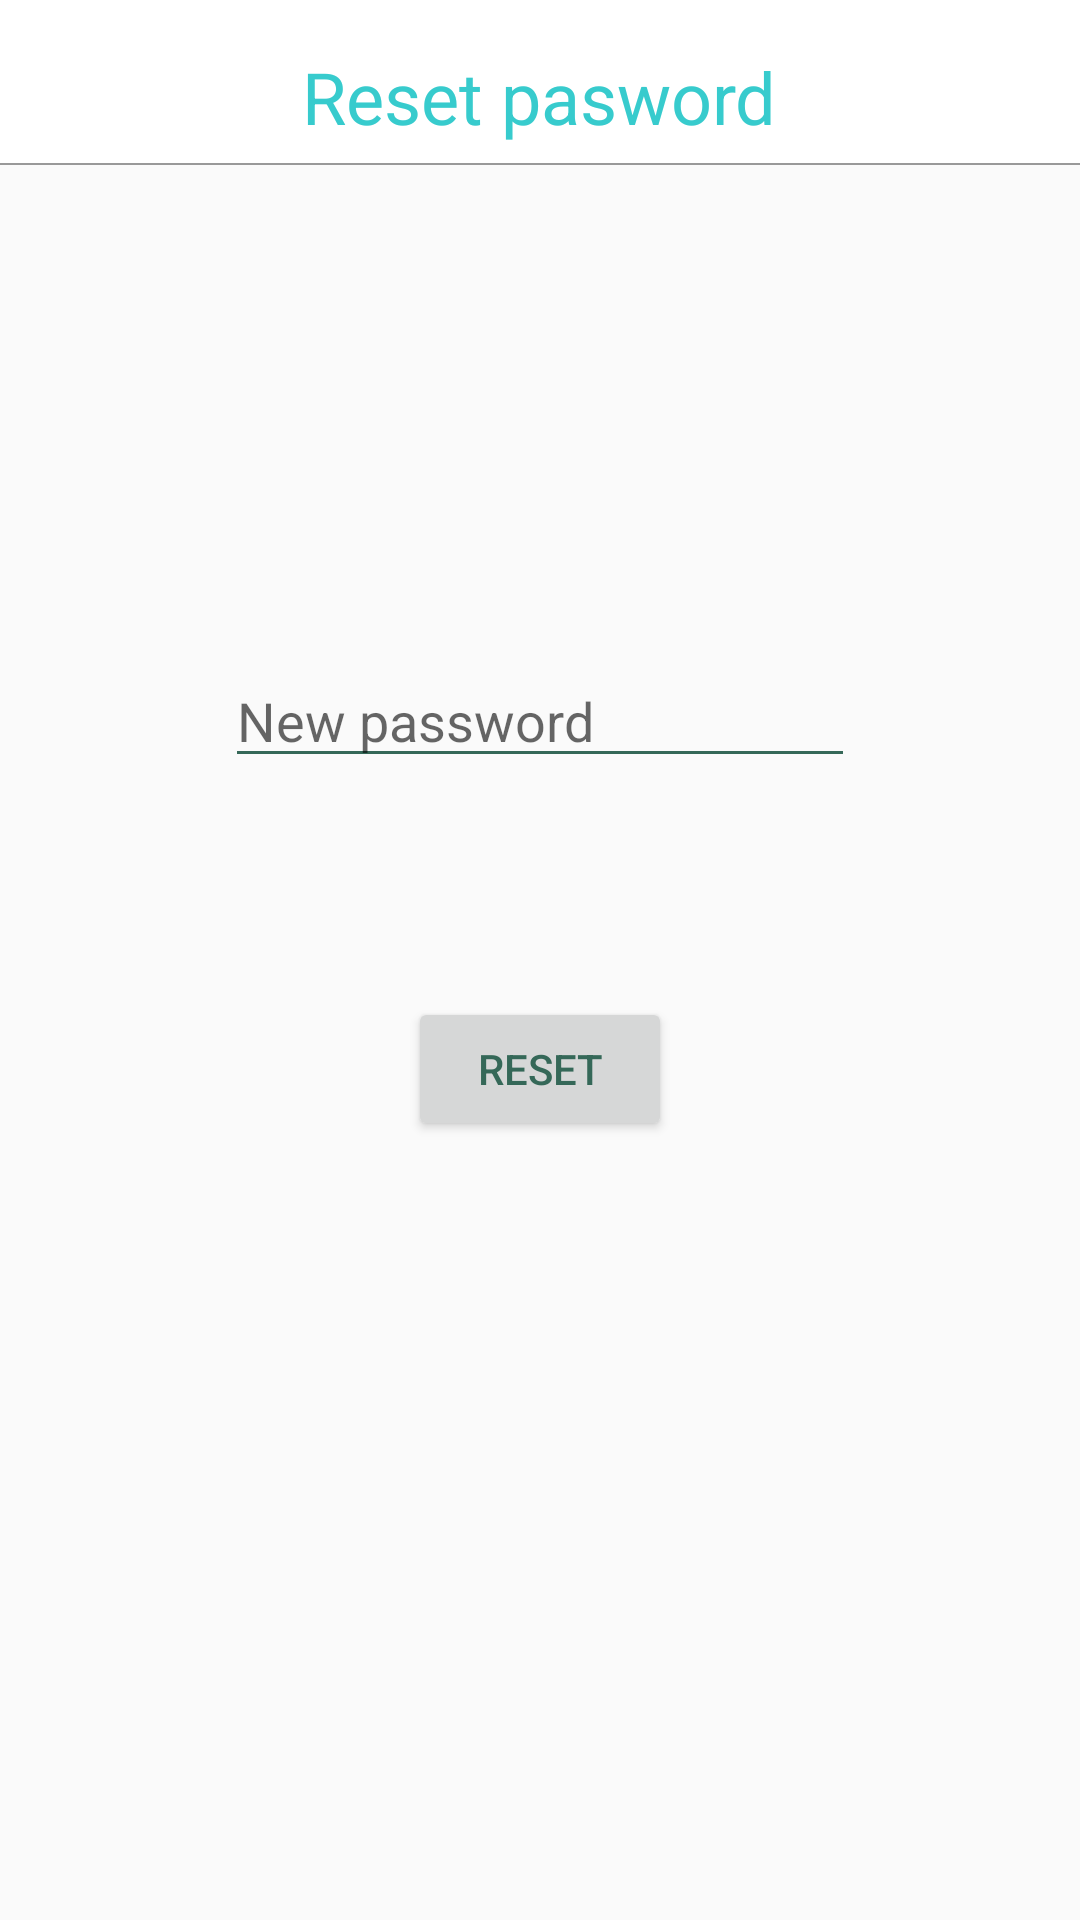

This screen was rendered from an Android layout file. Write that file and the resources it references.
<!-- AndroidManifest.xml: application theme AppTheme -->
<!-- res/layout/activity_reset_password.xml -->
<?xml version="1.0" encoding="utf-8"?>
<RelativeLayout xmlns:android="http://schemas.android.com/apk/res/android"
    xmlns:app="http://schemas.android.com/apk/res-auto"
    xmlns:tools="http://schemas.android.com/tools"
    android:layout_width="match_parent"
    android:layout_height="match_parent"
    tools:context="com.ad.ad.reset_password">
    <include
        android:id="@+id/toolbar"
        layout="@layout/toolbar"

        app:layout_constraintBottom_toBottomOf="parent"
        app:layout_constraintEnd_toEndOf="parent"
        app:layout_constraintHorizontal_bias="0.0"
        app:layout_constraintStart_toStartOf="parent"
        app:layout_constraintTop_toTopOf="parent"
        app:layout_constraintVertical_bias="0.0" />

    <EditText
        android:id="@+id/new_pass"
        android:layout_width="wrap_content"
        android:layout_height="wrap_content"
        android:layout_below="@+id/toolbar"
        android:layout_centerHorizontal="true"
        android:layout_marginTop="162dp"
        android:ems="10"
        android:hint="New password"
        android:inputType="textPersonName"
        android:password="true" />

    <Button
        android:id="@+id/reset_pass"
        android:layout_width="wrap_content"
        android:layout_height="wrap_content"
        android:layout_below="@+id/new_pass"
        android:layout_centerHorizontal="true"
        android:layout_marginTop="73dp"
        android:onClick="reset_pass"
        android:text="Reset" />

    <TextView
        android:id="@+id/textView16"
        android:layout_width="wrap_content"
        android:layout_height="wrap_content"
        android:layout_alignParentTop="true"
        android:layout_centerHorizontal="true"
        android:layout_marginTop="16dp"
        android:text="Reset pasword"
        android:textColor="@color/c1"
        android:textSize="24sp" />

</RelativeLayout>
<!-- res/layout/toolbar.xml (included above) -->
<?xml version="1.0" encoding="utf-8"?>
<android.support.v7.widget.Toolbar xmlns:android="http://schemas.android.com/apk/res/android"
    xmlns:tools="http://schemas.android.com/tools"
    android:layout_width="match_parent"
    android:layout_height="wrap_content"
    android:layout_alignBottom="@+id/toolbar"
    android:background="@drawable/top_bar"


    >




</android.support.v7.widget.Toolbar>
<!-- resources referenced by this layout -->
<resources>
  <color name="c1">#37cbcd</color>
  <!-- drawable top_bar (drawable) -->
  <?xml version="1.0" encoding="utf-8"?>
  <layer-list xmlns:android="http://schemas.android.com/apk/res/android"
      android:layout_width="match_parent"
      android:layout_height="1dp">
      <item
          android:bottom="1dp"
          android:left="-1dp"
          android:right="-1dp"
          android:top="-1dp">
  
          <shape
              android:shape="rectangle">
              <stroke
                  android:width="0.5dp"
                  android:color="#999999"></stroke>
              <solid
                  android:color="#ffffff"
                  ></solid>
          </shape>
  
  
      </item>
  
  
  </layer-list>
  <style name="AppTheme" parent="Theme.AppCompat.Light.NoActionBar">
          
          <item name="colorPrimary">@color/colorPrimary</item>
          <item name="colorPrimaryDark">@color/colorPrimaryDark</item>
          <item name="colorAccent">@color/colorAccent</item>
          <item name="android:textColorPrimary">#356858</item>
          <item name="android:textColorSecondary">@color/colorSubPrimaryText</item>
      </style>
  <color name="colorPrimary">#FFFFFF</color>
  <color name="colorPrimaryDark">#37cbcd</color>
  <color name="colorAccent">#ffffff</color>
  <color name="colorSubPrimaryText">#356858</color>
</resources>
